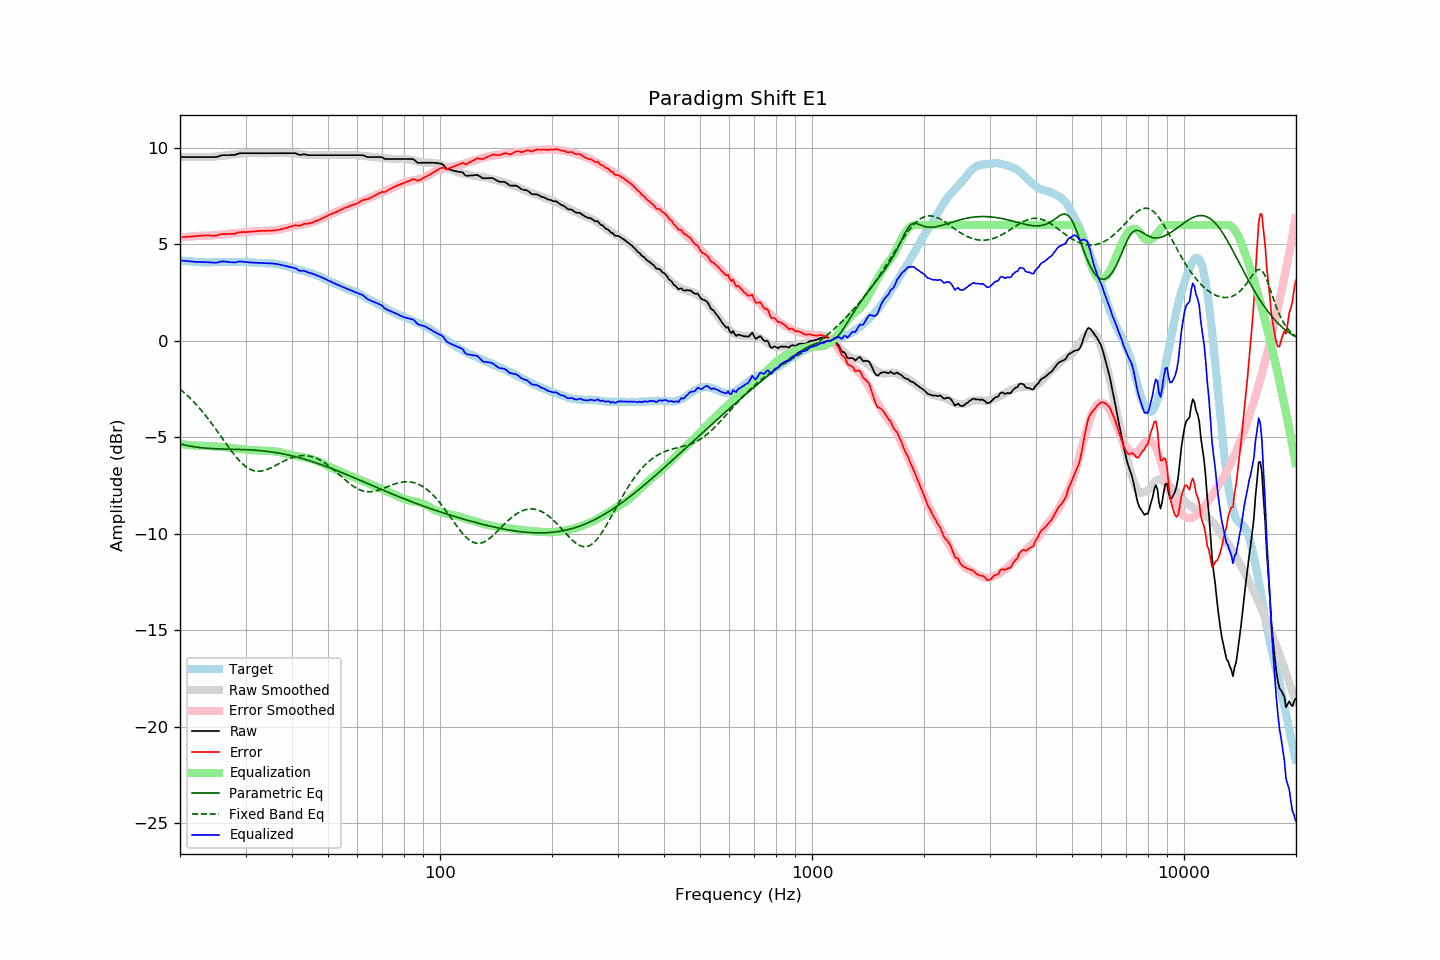

Source data for this figure (header and first rows):
frequency, raw, error, smoothed, error_smoothed, equalization, parametric_eq, fixed_band_eq, equalized_raw, equalized_smoothed, target
20.00, 9.52, 5.35, 9.52, 5.35, -5.35, -5.34, -2.50, 4.17, 4.17, 4.17
20.20, 9.52, 5.36, 9.52, 5.36, -5.36, -5.36, -2.57, 4.16, 4.16, 4.15
20.40, 9.52, 5.37, 9.52, 5.37, -5.37, -5.38, -2.64, 4.15, 4.15, 4.14
20.61, 9.52, 5.37, 9.52, 5.38, -5.38, -5.40, -2.72, 4.14, 4.14, 4.14
20.81, 9.52, 5.39, 9.52, 5.39, -5.39, -5.42, -2.79, 4.13, 4.13, 4.12
21.02, 9.52, 5.40, 9.52, 5.40, -5.40, -5.43, -2.87, 4.12, 4.12, 4.12
21.23, 9.52, 5.41, 9.52, 5.40, -5.40, -5.45, -2.95, 4.12, 4.12, 4.11
21.44, 9.52, 5.40, 9.52, 5.41, -5.41, -5.47, -3.03, 4.11, 4.11, 4.12
21.66, 9.52, 5.41, 9.52, 5.42, -5.42, -5.48, -3.12, 4.10, 4.10, 4.11
21.87, 9.52, 5.42, 9.52, 5.42, -5.42, -5.49, -3.21, 4.10, 4.10, 4.10
22.09, 9.52, 5.43, 9.52, 5.43, -5.43, -5.51, -3.30, 4.09, 4.09, 4.09
22.31, 9.52, 5.43, 9.52, 5.43, -5.43, -5.52, -3.39, 4.09, 4.09, 4.09
22.54, 9.52, 5.44, 9.52, 5.44, -5.44, -5.53, -3.48, 4.08, 4.08, 4.08
22.76, 9.52, 5.44, 9.52, 5.44, -5.44, -5.54, -3.58, 4.08, 4.08, 4.08
22.99, 9.52, 5.45, 9.51, 5.44, -5.44, -5.55, -3.68, 4.08, 4.07, 4.07
23.22, 9.52, 5.46, 9.51, 5.44, -5.44, -5.55, -3.78, 4.08, 4.07, 4.06
23.45, 9.52, 5.45, 9.51, 5.44, -5.44, -5.56, -3.88, 4.07, 4.07, 4.07
23.69, 9.52, 5.46, 9.51, 5.45, -5.45, -5.57, -3.99, 4.07, 4.07, 4.06
23.92, 9.52, 5.46, 9.52, 5.45, -5.45, -5.57, -4.10, 4.07, 4.06, 4.06
24.16, 9.52, 5.45, 9.52, 5.46, -5.46, -5.58, -4.21, 4.06, 4.07, 4.07
24.40, 9.52, 5.44, 9.53, 5.46, -5.46, -5.58, -4.32, 4.06, 4.07, 4.08
24.65, 9.52, 5.44, 9.54, 5.47, -5.47, -5.59, -4.43, 4.05, 4.07, 4.07
24.89, 9.52, 5.44, 9.55, 5.47, -5.47, -5.59, -4.55, 4.04, 4.07, 4.07
25.14, 9.53, 5.46, 9.55, 5.48, -5.48, -5.60, -4.66, 4.05, 4.07, 4.07
25.39, 9.56, 5.49, 9.56, 5.49, -5.49, -5.60, -4.78, 4.07, 4.08, 4.07
25.65, 9.59, 5.52, 9.57, 5.49, -5.49, -5.60, -4.90, 4.10, 4.08, 4.07
25.91, 9.61, 5.53, 9.58, 5.50, -5.50, -5.60, -5.02, 4.11, 4.08, 4.08
26.16, 9.62, 5.53, 9.59, 5.50, -5.50, -5.61, -5.13, 4.11, 4.08, 4.09
26.43, 9.62, 5.53, 9.60, 5.51, -5.51, -5.61, -5.25, 4.11, 4.08, 4.09
26.69, 9.62, 5.53, 9.61, 5.52, -5.52, -5.61, -5.37, 4.09, 4.09, 4.09
26.96, 9.62, 5.53, 9.62, 5.54, -5.54, -5.61, -5.49, 4.08, 4.09, 4.09
27.23, 9.62, 5.53, 9.63, 5.55, -5.55, -5.61, -5.60, 4.07, 4.09, 4.09
27.50, 9.63, 5.54, 9.64, 5.56, -5.56, -5.62, -5.71, 4.07, 4.09, 4.08
27.77, 9.63, 5.53, 9.65, 5.57, -5.57, -5.62, -5.82, 4.06, 4.09, 4.09
28.05, 9.63, 5.54, 9.66, 5.57, -5.57, -5.62, -5.93, 4.06, 4.09, 4.09
28.33, 9.66, 5.58, 9.67, 5.58, -5.58, -5.62, -6.03, 4.08, 4.09, 4.08
28.62, 9.69, 5.61, 9.68, 5.59, -5.59, -5.63, -6.12, 4.10, 4.09, 4.08
28.90, 9.71, 5.62, 9.69, 5.60, -5.60, -5.63, -6.22, 4.11, 4.09, 4.09
29.19, 9.72, 5.63, 9.69, 5.61, -5.61, -5.63, -6.30, 4.11, 4.09, 4.09
29.48, 9.72, 5.63, 9.70, 5.62, -5.62, -5.63, -6.38, 4.10, 4.08, 4.09
29.78, 9.72, 5.63, 9.71, 5.63, -5.63, -5.64, -6.45, 4.09, 4.08, 4.08
30.08, 9.72, 5.63, 9.72, 5.64, -5.64, -5.64, -6.52, 4.08, 4.08, 4.09
30.38, 9.72, 5.64, 9.72, 5.65, -5.65, -5.64, -6.58, 4.07, 4.07, 4.08
30.68, 9.72, 5.65, 9.72, 5.65, -5.65, -5.65, -6.63, 4.06, 4.07, 4.07
30.99, 9.72, 5.65, 9.72, 5.66, -5.66, -5.65, -6.67, 4.06, 4.06, 4.07
31.30, 9.72, 5.66, 9.72, 5.67, -5.67, -5.66, -6.70, 4.05, 4.06, 4.06
31.61, 9.72, 5.67, 9.72, 5.67, -5.67, -5.66, -6.73, 4.05, 4.05, 4.05
31.93, 9.72, 5.68, 9.72, 5.67, -5.67, -5.67, -6.75, 4.05, 4.05, 4.04
32.24, 9.72, 5.68, 9.72, 5.68, -5.68, -5.68, -6.76, 4.04, 4.04, 4.04
32.57, 9.72, 5.69, 9.72, 5.68, -5.68, -5.68, -6.76, 4.04, 4.04, 4.03
32.89, 9.72, 5.69, 9.72, 5.69, -5.69, -5.69, -6.75, 4.03, 4.03, 4.02
33.22, 9.72, 5.70, 9.72, 5.69, -5.69, -5.70, -6.74, 4.03, 4.03, 4.02
33.55, 9.72, 5.70, 9.72, 5.69, -5.69, -5.71, -6.72, 4.02, 4.02, 4.02
33.89, 9.72, 5.69, 9.72, 5.70, -5.70, -5.72, -6.70, 4.02, 4.02, 4.03
34.23, 9.72, 5.70, 9.72, 5.70, -5.70, -5.73, -6.67, 4.02, 4.02, 4.01
34.57, 9.72, 5.71, 9.72, 5.70, -5.70, -5.74, -6.64, 4.02, 4.02, 4.01
34.92, 9.72, 5.71, 9.72, 5.71, -5.71, -5.75, -6.60, 4.01, 4.01, 4.01
35.27, 9.72, 5.70, 9.72, 5.71, -5.71, -5.76, -6.56, 4.01, 4.01, 4.02
35.62, 9.72, 5.72, 9.72, 5.72, -5.72, -5.77, -6.52, 4.00, 4.00, 4.00
35.97, 9.72, 5.72, 9.72, 5.73, -5.73, -5.78, -6.48, 3.99, 3.99, 4.00
... 635 more rows
